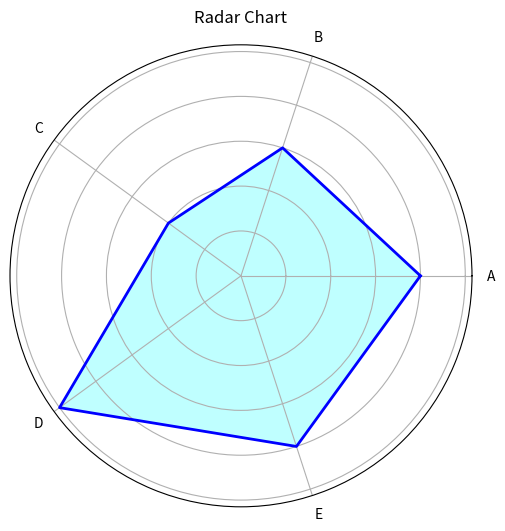

The matplotlib source for this figure:
# RadarChart.py
import matplotlib.pyplot as plt
import numpy as np

categories = ['A', 'B', 'C', 'D', 'E']
values = [4, 3, 2, 5, 4]

angles = np.linspace(0, 2 * np.pi, len(categories), endpoint=False).tolist()
values += values[:1]
angles += angles[:1]

fig, ax = plt.subplots(figsize=(6, 6), subplot_kw=dict(polar=True))
ax.fill(angles, values, color='cyan', alpha=0.25)
ax.plot(angles, values, color='blue', linewidth=2)
ax.set_yticklabels([])
ax.set_xticks(angles[:-1])
ax.set_xticklabels(categories)

plt.title('Radar Chart')
plt.show()
